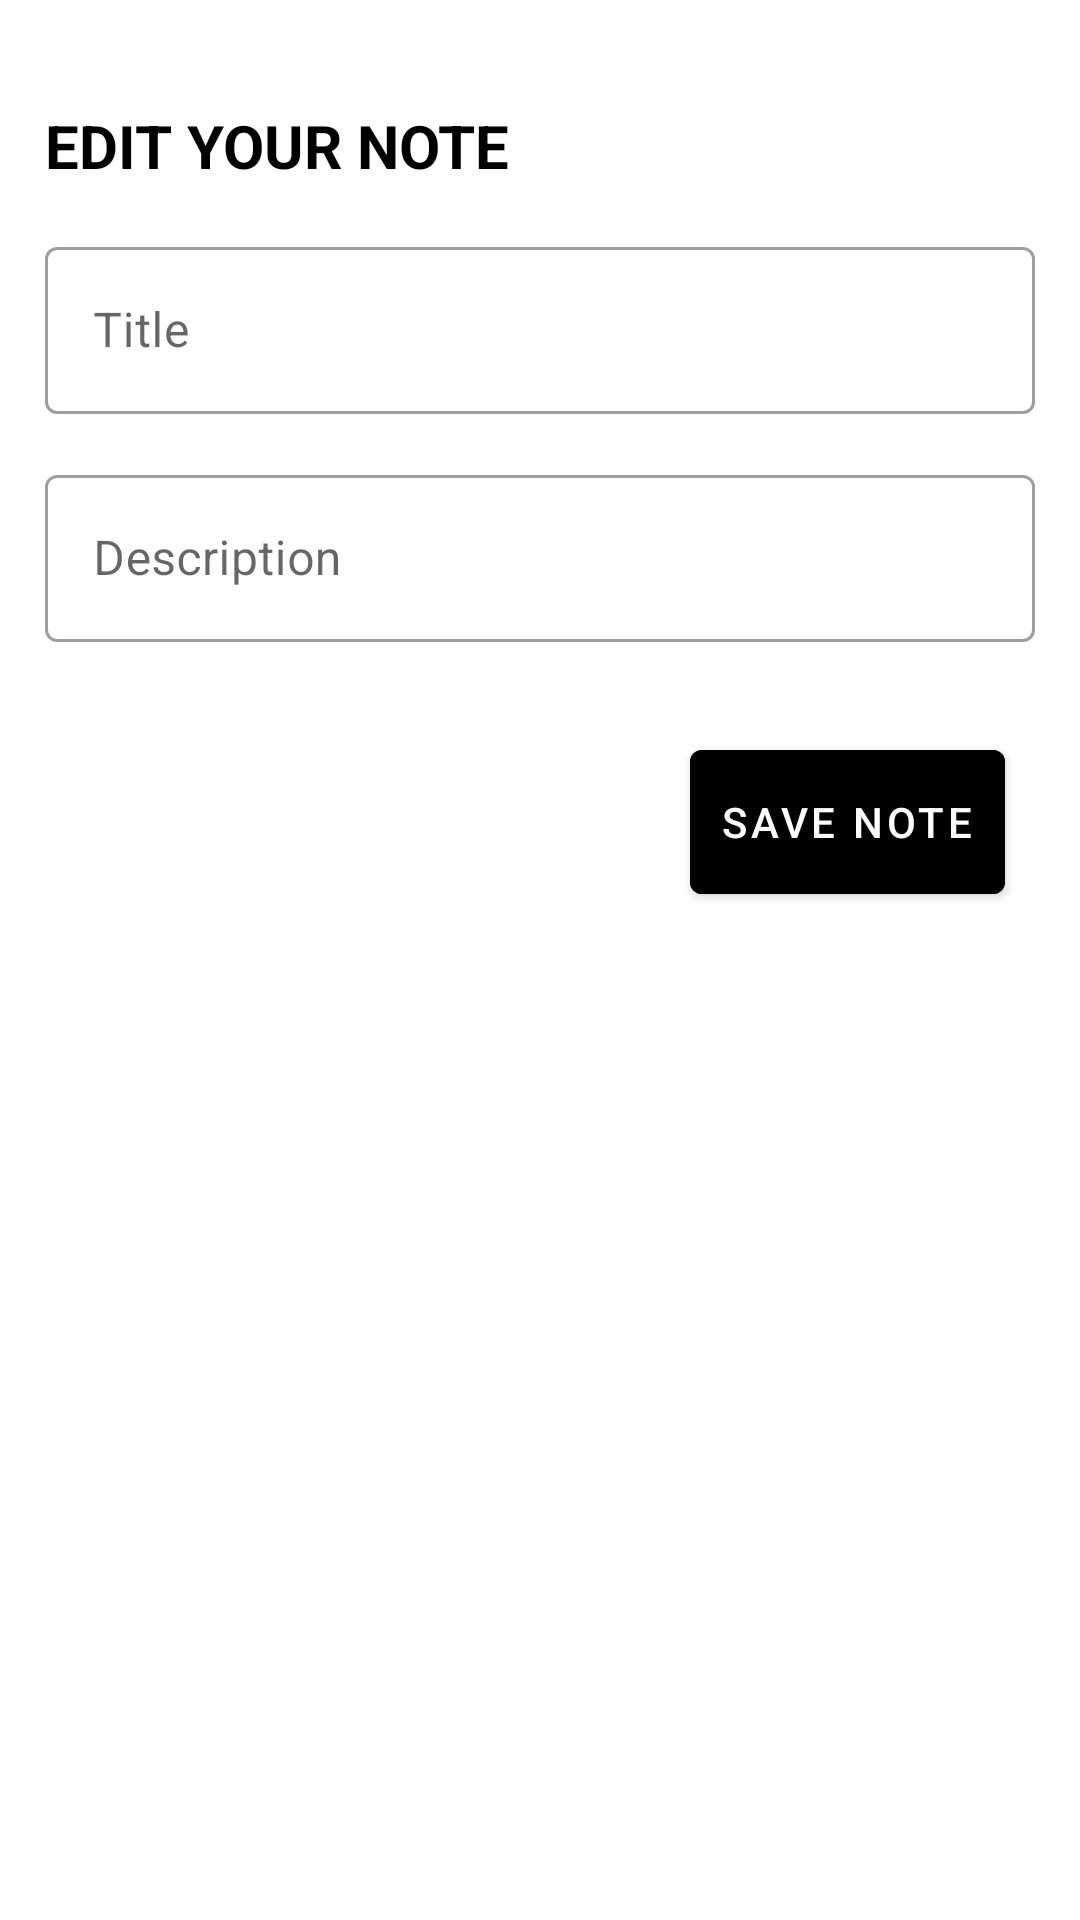

The Android layout XML behind this screen, and the referenced resources:
<!-- AndroidManifest.xml: application theme Theme.MyTheme -->
<!-- res/layout/dialog_edit.xml -->
<?xml version="1.0" encoding="utf-8"?>
<FrameLayout
    xmlns:android="http://schemas.android.com/apk/res/android"
    android:layout_width="match_parent"
    android:layout_height="wrap_content"
    xmlns:app="http://schemas.android.com/apk/res-auto"
    android:padding="15dp"
    android:background="@drawable/dialog_round">

    <RelativeLayout
        android:layout_marginTop="20dp"
        android:layout_width="match_parent"
        android:layout_height="match_parent">

        <TextView
            android:id="@+id/sample"
            android:layout_width="wrap_content"
            android:layout_height="wrap_content"
            android:text="EDIT YOUR NOTE"
            android:textStyle="bold"
            android:textColor="@color/black"
            android:textSize="20sp"/>

        <com.google.android.material.textfield.TextInputLayout
            android:id="@+id/layoutText"
            style="@style/Widget.MaterialComponents.TextInputLayout.OutlinedBox"
            android:layout_width="380dp"
            android:layout_height="wrap_content"
            android:hint="Title"
            android:layout_centerHorizontal="true"
            android:layout_below="@+id/sample"
            app:counterTextColor="@color/black"
            app:hintTextColor="@color/black"
            android:layout_marginTop="15dp">

            <com.google.android.material.textfield.TextInputEditText
                android:id="@+id/et_title"
                android:layout_width="match_parent"
                android:layout_height="wrap_content" />
        </com.google.android.material.textfield.TextInputLayout>

        <com.google.android.material.textfield.TextInputLayout
            android:id="@+id/layoutdesc"
            style="@style/Widget.MaterialComponents.TextInputLayout.OutlinedBox"
            android:layout_width="380dp"
            android:layout_height="wrap_content"
            android:hint="Description"
            app:counterTextColor="@color/black"
            app:hintTextColor="@color/black"
            android:layout_marginTop="15dp"
            android:layout_centerHorizontal="true"
            android:layout_below="@+id/layoutText">

            <com.google.android.material.textfield.TextInputEditText
                android:id="@+id/et_desc"
                android:layout_width="match_parent"
                android:layout_height="wrap_content" />
        </com.google.android.material.textfield.TextInputLayout>

        <com.google.android.material.button.MaterialButton
            android:id="@+id/btn_save"
            android:layout_width="wrap_content"
            android:layout_height="60dp"
            android:text="SAVE NOTE"
            android:padding="10dp"
            android:backgroundTint="@color/black"
            android:layout_below="@id/layoutdesc"
            android:layout_alignParentEnd="true"
            android:layout_marginEnd="10dp"
            android:layout_marginTop="30dp"/>

    </RelativeLayout>

</FrameLayout>
<!-- resources referenced by this layout -->
<resources>
  <color name="black">#FF000000</color>
  <!-- drawable dialog_round (drawable) -->
  <?xml version="1.0" encoding="utf-8"?>
  <shape xmlns:android="http://schemas.android.com/apk/res/android"
  android:shape="rectangle">
      <solid android:color="@color/white"/>
      <corners android:topLeftRadius="20dp"
          android:topRightRadius="20dp" />
  
  </shape>
  <style name="Theme.MyTheme" parent="Theme.MaterialComponents.DayNight.DarkActionBar">
          
          <item name="colorPrimary">@color/Orange</item>
          <item name="colorPrimaryDark">@color/black</item>
          <item name="colorAccent">@color/Yellow</item>
      </style>
  <color name="white">#FFFFFFFF</color>
  <color name="Orange">#7C00FF</color>
  <color name="Yellow">#F9FA9B</color>
</resources>
